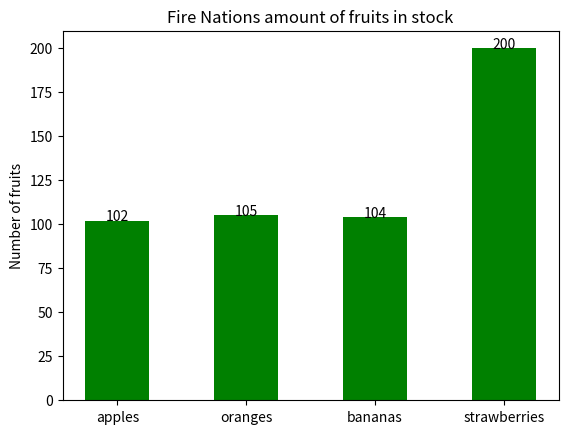

Python code for this plot:
# [redacted]
from math import ceil
from random import randint
from time import sleep
from sys import stdout
import matplotlib.pyplot as plt


class Faction:
    """A class to represent a Faction in the game 'Sweet Conquer'"""

    def __init__(self, name: str, apples: int, oranges: int, bananas: int, strawberries: int):
        # kontrollerar användar-input
        self.check_input(name, str)
        self.check_input(apples, int)
        self.check_input(oranges, int)
        self.check_input(bananas, int)
        self.check_input(strawberries, int)

        self.__name = name
        self.__apples = apples
        self.__oranges = oranges
        self.__bananas = bananas
        self.__strawberries = strawberries

    # Kontrollerar användarinput.
    def check_input(self, input, input_type: type, min=0, max=200):
        '''Konttrollerar användarinput'''
        if input_type == int:  # Kom inte på någon bättre lösning på problemet...
            error_messege = 'int'
        elif input_type == str:
            error_messege = 'str'
        elif input_type == Faction:
            error_messege = 'Faction'
        if not isinstance(input, input_type):
            raise TypeError(
                f'Wrong input format. Correct type(s) is : {error_messege}')

        # Om metoden anropas med en int/float i argumentet finns funktionalitet för att kunna sätta min/max
        if type(input) == int or type(input) == float:
            if input > max or input < min:
                raise ValueError(f'Input should be between {min} and {max}')

    def __repr__(self) -> str:
        return f"{__class__.__name__}(name='{self.name}', apples={self.apples}, oranges={self.oranges}, bananas={self.bananas}, strawberries={self.strawberries})"

    # Metod för att snabbt kunna få en dict med frukt_str:frukt_attribut. Metoden är gjord privat för att användaren inte ska kunna komma åt den
    def __fruits_to_dict(self) -> dict:
        '''Skapar en dict 'fruit':self.fruit'''
        return {'apples': self.__apples, 'oranges': self.__oranges,
                'bananas': self.__bananas, 'strawberries': self.__strawberries}

    # Metoden kommer att användas för att få ut lagersaldot för en frukt med hjälp av en string. Metoden är gjord privat för att användaren inte ska kunna komma åt den
    def __get_fruit_amount(self, fruit: str):
        '''Returnerar self.fruit från en string'''
        self.check_input(fruit, str)
        fruits = self.__fruits_to_dict()
        return fruits[fruit]

    @property
    def name(self) -> str:
        return self.__name

    @property
    def apples(self) -> int:
        return self.__apples

    @property
    def bananas(self) -> int:
        return self.__bananas

    @property
    def oranges(self) -> int:
        return self.__oranges

    @property
    def strawberries(self) -> int:
        return self.__strawberries

    # Metod för att räkna ut en factions totala summa frukt
    def inventory(self) -> int:
        '''Returnerar factionens totala antal frukter'''
        total_amount_of_fruits = self.apples+self.bananas+self.oranges+self.strawberries
        return total_amount_of_fruits

    def status(self):
        '''Skriver ut factionens status beroende på antalet frukter som factionen har'''
        if self.inventory() <= 150:
            print(
                f'This aint nothin but a scratch! {self.name} might be struggling for the moment, but will be back with vengance!')
        elif 150 < self.inventory() <= 500:
            print(
                f'The proud {self.name} is VERY eager to toss some apples! Where are the opponents?!')
        else:
            print(f'{self.name} is GODLIKE! Their position is super dominant!')

    # Metod för att ändra factionens antal frukter.
    def alter_stock_value(self, fruit: str, stock: int, add=None):
        '''Choose one of the following fruits: 'apples', 'oranges', 'bananas', 'strawberries'.\n
        Range for stock is 1-200.\n
        if add is True the stock value will be added to the chosen fruits stock.\n
        if add is False the the stock value will be subtracted from the chosen fruits stock.\n
        if add is None (default) the stock will be set to the inputed stock value'''

        # gör input till små bokstäver och tar bort eventuella mellanslag
        fruit = fruit.lower().strip()
        self.check_input(fruit, str)
        self.check_input(stock, int)

        # skapar en dict med {str_fruit : self.fruit}
        fruits = self.__fruits_to_dict()
        # Kontrollerar så att input är en av de aktuella frukterna
        if fruit not in fruits.keys():
            raise ValueError(
                f"fruit has to be one of these: 'apples', 'oranges', 'bananas', 'strawberries'")
        # Adderar stock
        if add:
            if fruit == 'apples':
                self.__apples += stock
            if fruit == 'oranges':
                self.__oranges += stock
            if fruit == 'bananas':
                self.__bananas += stock
            if fruit == 'strawberries':
                self.__strawberries += stock
        # Subtraherar stock
        elif add is False:
            if fruit == 'apples':
                self.__apples -= stock
            if fruit == 'oranges':
                self.__oranges -= stock
            if fruit == 'bananas':
                self.__bananas -= stock
            if fruit == 'strawberries':
                self.__strawberries -= stock
        # Sätter stock
        else:
            if fruit == 'apples':
                self.__apples = stock
            if fruit == 'oranges':
                self.__oranges = stock
            if fruit == 'bananas':
                self.__bananas = stock
            if fruit == 'strawberries':
                self.__strawberries = stock

    def visualize_resources(self):
        '''Metod för att visualisera factionens antal frukter i en barplot. Färgen på staplarna för varje frukt dikteras av dess lagersaldo'''
        fruits = self.__fruits_to_dict()

        plt.ylabel("Number of fruits")
        plt.ylim(0, 210)
        plt.title(f"{self.name}s amount of fruits in stock")

        for str_fruit, fruit_amount in fruits.items():
            # Ändrar färg på staplarna beroende på lagersaldo
            if fruit_amount >= 100:
                bar_color = 'green'
            elif 50 < fruit_amount <= 100:
                bar_color = 'orange'
            else:
                bar_color = 'red'

            plt.bar(str_fruit, fruit_amount, color=bar_color, width=0.5)
            plt.text(str_fruit, fruit_amount,
                     fruit_amount, ha='center')
        plt.show()

    def organical_growth(self):
        '''Metod för att öka faktionens antal frukter med ett slumptal mellan 1-5'''
        # skapar en dict med {str_fruit : self.fruit}
        fruits = self.__fruits_to_dict()

        stock_increase = [randint(1, 5)
                          for _ in range(len(fruits))]  # Gör en lista med en slumpässig ökning med 1-5 för varje frukt

        for str_fruit, fruit_amount, increase in zip(fruits.keys(), fruits.values(), stock_increase):

            if fruit_amount+increase > 200:  # Kontrollerar så inte varje frukt överstiger 200
                self.alter_stock_value(str_fruit, 200)
            else:
                self.alter_stock_value(str_fruit, increase, add=True)

            # Printar ut hur hur mycket antalet frukter har ökat samt den totala summan av alla frukter
            if fruit_amount < 200:
                print(
                    f'Glorius {self.name} has harvested {increase} {str_fruit}, to a new total of {self.__get_fruit_amount(str_fruit)}!')
            else:
                print(
                    f'Glorius {self.name} is already at maximum capacity of {str_fruit}!')

    def delay_print(self, delay: float, messege: str):
        '''Metod för att skriva ut en bokstav i taget för en string.'''
        print()
        for char in messege:
            print(char, end='')
            stdout.flush()
            sleep(0.2)
        print()

    def __mul__(self, other):
        '''Metod som gör att en Faction attackerar en annan Faction'''
        self.check_input(other, Faction)
        if other.inventory() == 0:
            print(
                f'There is no point to attack {other.name}, they have no fruit!')
        else:
            print()
            print(f'{self.name} is attacking {other.name}!')
            sleep(1.5)
            print()
            # Slumpar om attacken ska lyckas eller inte
            success_or_not = randint(1, 10)

            if success_or_not <= 3:  # 3/10 attacker misslyckas
                print(f'{self.name} attack on {other.name} failed!')

            else:  # 7/10 attacker lyckas
                crit = randint(1, 10)  # avgör om det blir en 'crit' 1/10
                if crit == 10:
                    win_str = f'{self.name} attack on {other.name} were VERY successfull and looted '
                    loot_percent = 0.4  # Överför 40% av förlorarens frukt till motståndaren
                else:
                    loot_percent = 0.2  # Överför 20% av förlorarens frukt till motståndaren
                    win_str = f'{self.name} attack on {other.name} were successfull and looted '

                # Gör en lista med antalet frukter som ska tas från förloraren och läggas till vinnaren
                looted_fruits = [
                    ceil(num_fruits*loot_percent) for num_fruits in other.__fruits_to_dict().values()]  # ??????????????????????????????????????

                # Byter alla nollor till resterande antal frukter för respektive frukt från förlorande faction
                looted_fruits = [num if num > 0 else fruit for fruit, num in zip(
                    other.__fruits_to_dict().values(), looted_fruits)]

                # Lägger till de lootade frukterna till anfallande faction
                for fruit, loot in zip(self.__fruits_to_dict().keys(), looted_fruits):
                    win_str += f'{loot} {fruit} '
                    # Kontrollerar så inte antalet av varje frukt överstiger 200
                    if loot+self.__get_fruit_amount(fruit) > 200:
                        self.alter_stock_value(fruit, 200)

                    else:
                        self.alter_stock_value(fruit, loot, add=True)
                    # Tar bort motsvarande loot från förlorande faction
                    if loot == 0:
                        other.alter_stock_value(fruit, loot)
                    else:
                        other.alter_stock_value(fruit, loot, add=False)

                print(win_str+f'from {other.name}')
                sleep(1.5)

                # Kontrollerar om motståndaren har någon frukt kvar
                opponent_is_dead = True
                for fruit_amount in other.__fruits_to_dict().values():
                    if fruit_amount > 0:
                        opponent_is_dead = False
                if opponent_is_dead:
                    end_messege = f'{other.name} is defeated...'.upper()
                    self.delay_print(0.2, end_messege)


fire_nation = Faction('Fire Nation', 100, 100, 100, 100)
earth_kingdom = Faction('Earth Kingdom', 1, 1, 1, 1)
water_tribe = Faction('Water Tribe', 100, 100, 100, 100)
air_nomads = Faction('Air Nomads', 100, 100, 100, 100)

fire_nation.organical_growth()
fire_nation.alter_stock_value('strawberries', 200)
fire_nation.visualize_resources()
